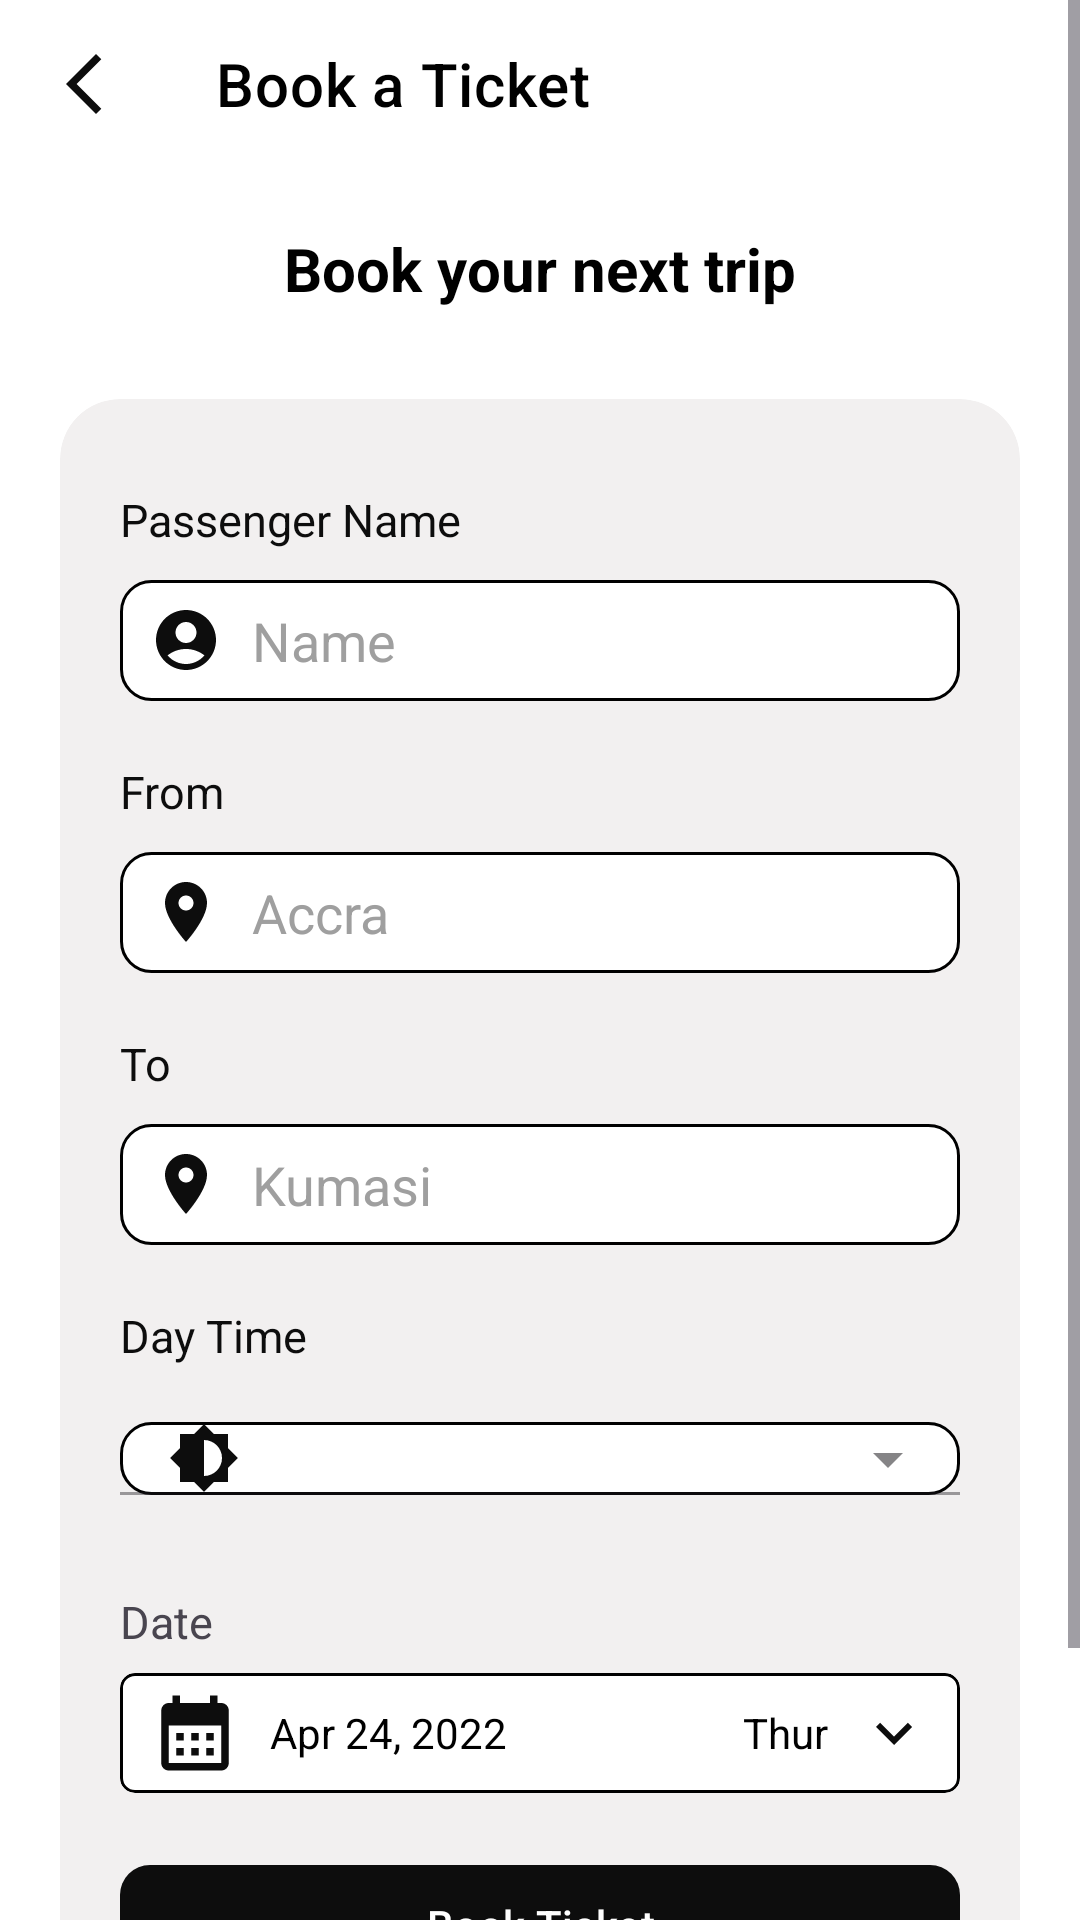

The Android layout XML behind this screen, and the referenced resources:
<!-- AndroidManifest.xml: application theme Theme.STCTickets -->
<!-- res/layout/activity_book_ticket.xml -->
<?xml version="1.0" encoding="utf-8"?>
<ScrollView xmlns:android="http://schemas.android.com/apk/res/android"
    xmlns:app="http://schemas.android.com/apk/res-auto"
    xmlns:tools="http://schemas.android.com/tools"
    android:id="@+id/main"
    android:layout_width="match_parent"
    android:layout_height="match_parent"
    android:background="@color/white"
    tools:context=".activities.BookTicket">

    <RelativeLayout
        android:layout_width="match_parent"
        android:layout_height="wrap_content">


        <com.google.android.material.appbar.AppBarLayout
            android:layout_width="match_parent"
            android:layout_height="wrap_content"
            android:backgroundTint="@color/white"
            android:id="@+id/appBar">

            <com.google.android.material.appbar.MaterialToolbar
                android:layout_width="match_parent"
                android:layout_height="wrap_content"
                android:id="@+id/topAppBar"
                android:background="@color/white"
                style="@style/Widget.MaterialComponents.Toolbar"
                app:navigationIcon="@drawable/baseline_arrow_back"
                app:title="Book a Ticket"
                app:titleTextColor="@color/black"/>

        </com.google.android.material.appbar.AppBarLayout>

    <RelativeLayout
        android:layout_width="match_parent"
        android:layout_height="match_parent"
        android:layout_below="@id/appBar">


        <TextView
            android:layout_width="wrap_content"
            android:layout_height="wrap_content"
            android:text="Book your next trip"
            android:layout_marginTop="20dp"
            android:layout_centerHorizontal="true"
            android:textColor="@color/black"
            android:layout_marginStart="20dp"
            android:textSize="20sp"
            android:textStyle="bold"
            android:id="@+id/welcome_txt"/>


        <com.google.android.material.card.MaterialCardView
            android:layout_width="match_parent"
            android:layout_height="wrap_content"
            android:layout_marginStart="20dp"
            android:layout_marginEnd="20dp"
            app:cardCornerRadius="20dp"
            android:elevation="50dp"
            app:strokeWidth="0dp"
            android:layout_marginBottom="40dp"
            app:cardBackgroundColor="#F2F0F0"
            android:layout_below="@+id/welcome_txt"
            android:layout_marginTop="30dp">

            <RelativeLayout
                android:padding="20dp"
                android:layout_width="match_parent"
                android:layout_height="match_parent">



            <TextView
                android:id="@+id/tv_name"
                android:layout_width="wrap_content"
                android:layout_height="wrap_content"
                android:layout_marginTop="10dp"
                android:text="Passenger Name"
                android:textColor="@color/primary_black"
                android:textSize="15sp" />

            <EditText
                android:id="@+id/passenger_name"
                android:layout_width="match_parent"
                android:layout_height="wrap_content"
                android:layout_below="@+id/tv_name"
                android:layout_marginTop="10dp"
                android:drawableStart="@drawable/baseline_account_circle_24"
                android:drawablePadding="10dp"
                android:background="@drawable/txt_bg"
                android:hint="Name"
                android:textColor="@color/black"
                android:textColorHint="#9F9F9F" />


            <TextView
                android:id="@+id/tv_from"
                android:layout_width="wrap_content"
                android:layout_height="wrap_content"
                android:layout_marginTop="20dp"
                android:layout_below="@+id/passenger_name"
                android:text="From"
                android:textColor="@color/primary_black"
                android:textSize="15sp" />

            <EditText
                android:id="@+id/from_location"
                android:layout_width="match_parent"
                android:layout_height="wrap_content"
                android:layout_below="@+id/tv_from"
                android:layout_marginTop="10dp"
                android:drawableStart="@drawable/baseline_location"
                android:drawablePadding="10dp"
                android:background="@drawable/txt_bg"
                android:hint="Accra"
                android:textColor="@color/black"
                android:textColorHint="#9F9F9F" />


            <TextView
                android:id="@+id/tv_to"
                android:layout_width="wrap_content"
                android:layout_height="wrap_content"
                android:layout_marginTop="20dp"
                android:layout_below="@+id/from_location"
                android:text="To"
                android:textColor="@color/primary_black"
                android:textSize="15sp" />

            <EditText
                android:id="@+id/to_location"
                android:layout_width="match_parent"
                android:layout_height="wrap_content"
                android:layout_below="@+id/tv_to"
                android:layout_marginTop="10dp"
                android:drawableStart="@drawable/baseline_location"
                android:drawablePadding="10dp"
                android:background="@drawable/txt_bg"
                android:hint="Kumasi"
                android:textColor="@color/black"
                android:textColorHint="#9F9F9F" />


            <TextView
                android:id="@+id/tv_datime"
                android:layout_width="wrap_content"
                android:layout_height="wrap_content"
                android:layout_below="@+id/to_location"
                android:layout_marginTop="20dp"
                android:text="Day Time"
                android:textColor="@color/primary_black"
                android:textSize="15sp" />

            <com.google.android.material.textfield.TextInputLayout
                android:id="@+id/daytime_layout"
                style="@style/Widget.MaterialComponents.TextInputLayout.FilledBox.Dense.ExposedDropdownMenu"
                android:layout_width="match_parent"
                android:layout_height="wrap_content"
                android:layout_below="@+id/tv_datime"
                android:layout_marginTop="7dp"
                android:textColorHint="#757575">

                <AutoCompleteTextView
                    android:id="@+id/daytime"
                    style="@style/CustomAutoCompleteTextView"
                    android:layout_width="match_parent"
                    android:layout_height="wrap_content"
                    android:inputType="none"
                    android:drawableStart="@drawable/baseline_day_or_night"
                    android:textColor="@color/black"
                    android:textSize="18sp" />

            </com.google.android.material.textfield.TextInputLayout>


            <TextView
                android:id="@+id/tv_date"
                android:layout_width="wrap_content"
                android:layout_height="wrap_content"
                android:layout_below="@+id/daytime_layout"
                android:layout_marginTop="20dp"
                android:text="Date"
                android:textSize="15sp" />

            <com.google.android.material.card.MaterialCardView
                android:layout_width="match_parent"
                android:layout_height="wrap_content"
                android:id="@+id/date_layout"
                app:strokeWidth="1dp"
                android:textColor="@color/white"
                android:layout_below="@+id/tv_date"
                app:cardCornerRadius="5dp"
                android:layout_marginTop="7dp"
                android:elevation="5dp"
                app:strokeColor="@color/black"
                app:cardBackgroundColor="@color/white">

                <RelativeLayout
                    android:paddingBottom="5dp"
                    android:paddingTop="5dp"
                    android:layout_width="match_parent"
                    android:layout_height="wrap_content">

                    <ImageView
                        android:layout_width="30dp"
                        android:layout_height="30dp"
                        android:layout_marginStart="10dp"
                        android:src="@drawable/baseline_calendar"
                        android:layout_centerVertical="true"
                        android:id="@+id/calendar_img"/>


                        <TextView
                            android:layout_width="wrap_content"
                            android:layout_height="wrap_content"
                            android:text="Apr 24, 2022"
                            android:layout_toEndOf="@+id/calendar_img"
                            android:layout_marginStart="10dp"
                            android:layout_centerVertical="true"
                            android:textColor="@color/black"
                            android:id="@+id/tvDate"/>

                        <TextView
                            android:layout_width="wrap_content"
                            android:layout_height="wrap_content"
                            android:text="Thur"
                            android:layout_toStartOf="@+id/arrow_down"
                            android:layout_marginEnd="10dp"
                            android:layout_centerVertical="true"
                            android:textColor="@color/black"
                            android:id="@+id/tvDay"/>


                    <ImageView
                        android:layout_width="wrap_content"
                        android:layout_height="wrap_content"
                        android:layout_alignParentEnd="true"
                        android:layout_centerVertical="true"
                        android:src="@drawable/baseline_keyboard_arrow_down"
                        android:layout_marginEnd="10dp"
                        android:id="@+id/arrow_down"/>

                </RelativeLayout>


            </com.google.android.material.card.MaterialCardView>

            <com.google.android.material.button.MaterialButton
                android:layout_width="match_parent"
                android:layout_height="wrap_content"
                android:layout_below="@id/date_layout"
                app:backgroundTint="@color/primary_black"
                android:text="Book Ticket"
                app:cornerRadius="10dp"
                android:textColor="@color/white"
                android:id="@+id/book"
                android:layout_marginBottom="20dp"
                android:layout_marginTop="20dp"/>

            <ProgressBar
                android:layout_width="wrap_content"
                android:layout_height="wrap_content"
                android:layout_centerInParent="true"
                android:id="@+id/progress_bar"
                android:visibility="gone"/>

            </RelativeLayout>

        </com.google.android.material.card.MaterialCardView>



    </RelativeLayout>

    </RelativeLayout>

</ScrollView>
<!-- resources referenced by this layout -->
<resources>
  <color name="black">#FF000000</color>
  <color name="primary_black">#0D0D0D</color>
  <color name="white">#FFFFFFFF</color>
  <!-- drawable baseline_account_circle_24 (drawable) -->
  <vector xmlns:android="http://schemas.android.com/apk/res/android" android:height="24dp" android:tint="#0D0D0D" android:viewportHeight="24" android:viewportWidth="24" android:width="24dp">
        
      <path android:fillColor="@android:color/white" android:pathData="M12,2C6.48,2 2,6.48 2,12s4.48,10 10,10s10,-4.48 10,-10S17.52,2 12,2zM12,6c1.93,0 3.5,1.57 3.5,3.5S13.93,13 12,13s-3.5,-1.57 -3.5,-3.5S10.07,6 12,6zM12,20c-2.03,0 -4.43,-0.82 -6.14,-2.88C7.55,15.8 9.68,15 12,15s4.45,0.8 6.14,2.12C16.43,19.18 14.03,20 12,20z"/>
      
  </vector>
  <!-- drawable baseline_arrow_back (drawable) -->
  <vector xmlns:android="http://schemas.android.com/apk/res/android" android:height="24dp" android:tint="#0D0D0D" android:viewportHeight="24" android:viewportWidth="24" android:width="24dp">
        
      <path android:fillColor="@android:color/white" android:pathData="M17.77,3.77l-1.77,-1.77l-10,10l10,10l1.77,-1.77l-8.23,-8.23z"/>
      
  </vector>
  <!-- drawable baseline_calendar (drawable) -->
  <vector xmlns:android="http://schemas.android.com/apk/res/android" android:height="24dp" android:tint="#0D0D0D" android:viewportHeight="24" android:viewportWidth="24" android:width="24dp">
        
      <path android:fillColor="@android:color/white" android:pathData="M19,4h-1V2h-2v2H8V2H6v2H5C3.89,4 3.01,4.9 3.01,6L3,20c0,1.1 0.89,2 2,2h14c1.1,0 2,-0.9 2,-2V6C21,4.9 20.1,4 19,4zM19,20H5V10h14V20zM9,14H7v-2h2V14zM13,14h-2v-2h2V14zM17,14h-2v-2h2V14zM9,18H7v-2h2V18zM13,18h-2v-2h2V18zM17,18h-2v-2h2V18z"/>
      
  </vector>
  <!-- drawable baseline_day_or_night (drawable) -->
  <vector xmlns:android="http://schemas.android.com/apk/res/android" android:height="24dp" android:tint="#0D0D0D" android:viewportHeight="24" android:viewportWidth="24" android:width="24dp">
        
      <path android:fillColor="@android:color/white" android:pathData="M20,15.31L23.31,12 20,8.69V4h-4.69L12,0.69 8.69,4H4v4.69L0.69,12 4,15.31V20h4.69L12,23.31 15.31,20H20v-4.69zM12,18V6c3.31,0 6,2.69 6,6s-2.69,6 -6,6z"/>
      
  </vector>
  <!-- drawable baseline_keyboard_arrow_down (drawable) -->
  <vector xmlns:android="http://schemas.android.com/apk/res/android" android:height="24dp" android:tint="#0D0D0D" android:viewportHeight="24" android:viewportWidth="24" android:width="24dp">
        
      <path android:fillColor="@android:color/white" android:pathData="M7.41,8.59L12,13.17l4.59,-4.58L18,10l-6,6 -6,-6 1.41,-1.41z"/>
      
  </vector>
  <!-- drawable baseline_location (drawable) -->
  <vector xmlns:android="http://schemas.android.com/apk/res/android" android:height="24dp" android:tint="#0D0D0D" android:viewportHeight="24" android:viewportWidth="24" android:width="24dp">
        
      <path android:fillColor="@android:color/white" android:pathData="M12,2C8.13,2 5,5.13 5,9c0,5.25 7,13 7,13s7,-7.75 7,-13c0,-3.87 -3.13,-7 -7,-7zM12,11.5c-1.38,0 -2.5,-1.12 -2.5,-2.5s1.12,-2.5 2.5,-2.5 2.5,1.12 2.5,2.5 -1.12,2.5 -2.5,2.5z"/>
      
  </vector>
  <!-- drawable txt_bg (drawable) -->
  <?xml version="1.0" encoding="utf-8"?>
  <shape android:shape="rectangle" xmlns:android="http://schemas.android.com/apk/res/android">
      <corners android:radius="10dp"/>
      <padding android:bottom="8dp"
          android:top="8dp"
          android:left="10dp"
          android:right="10dp"/>
  
      <solid android:color="@color/white"/>
      <stroke android:color="@color/black"
          android:width="1dp"/>
  
  
  </shape>
  <style name="Theme.STCTickets" parent="Base.Theme.STCTickets" />
  <style name="Base.Theme.STCTickets" parent="Theme.Material3.DayNight.NoActionBar">
          
          
      </style>
</resources>
